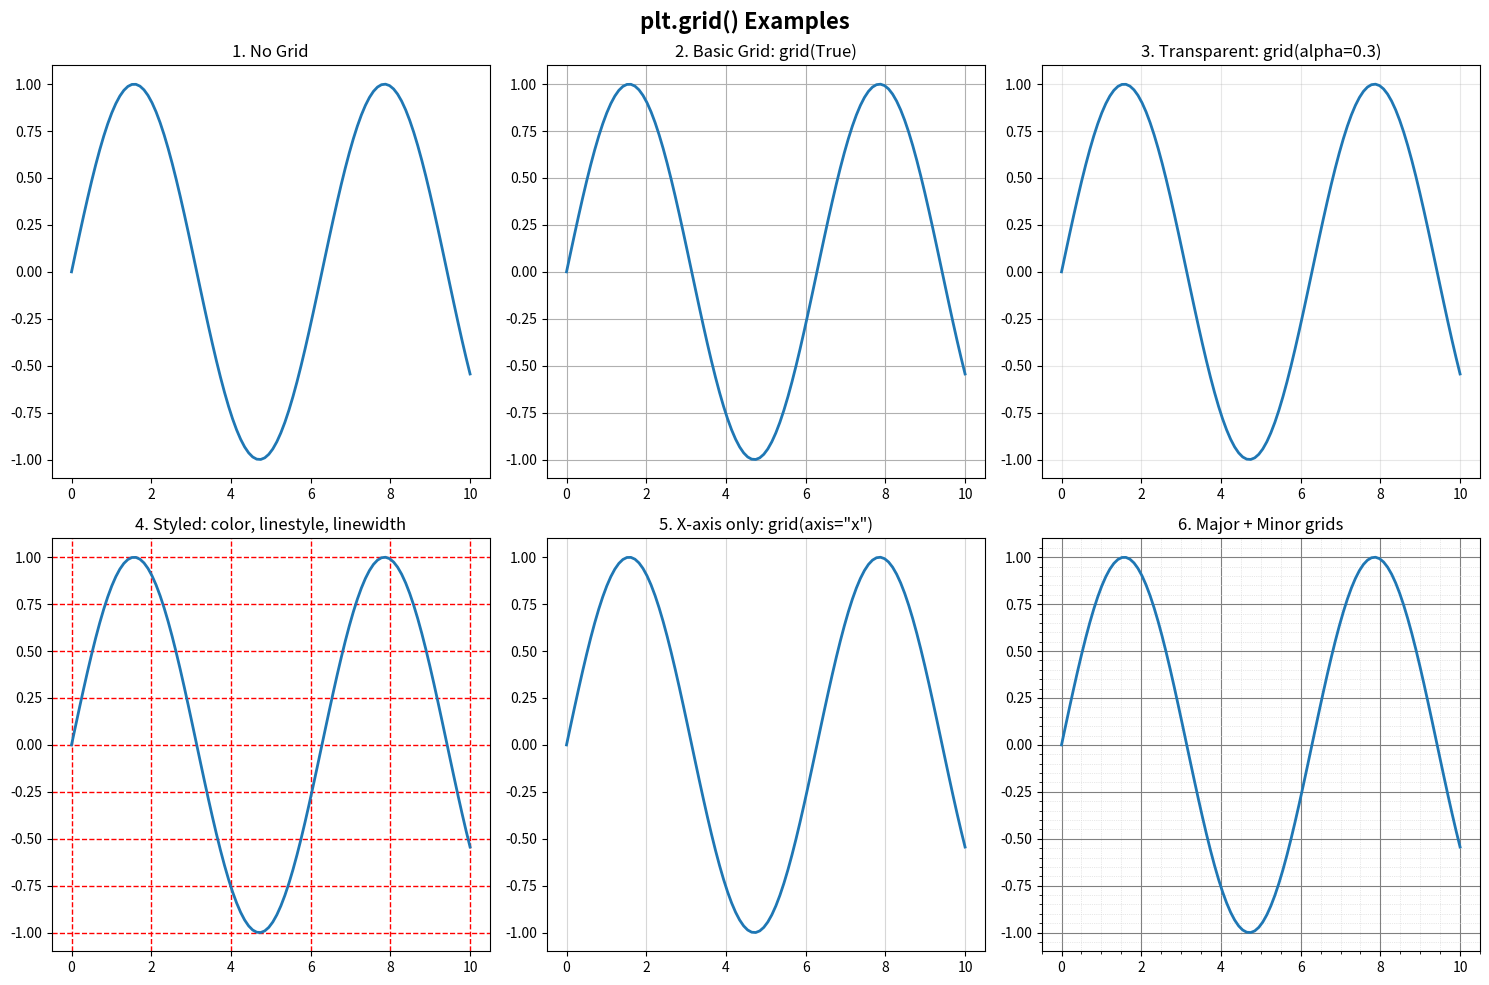
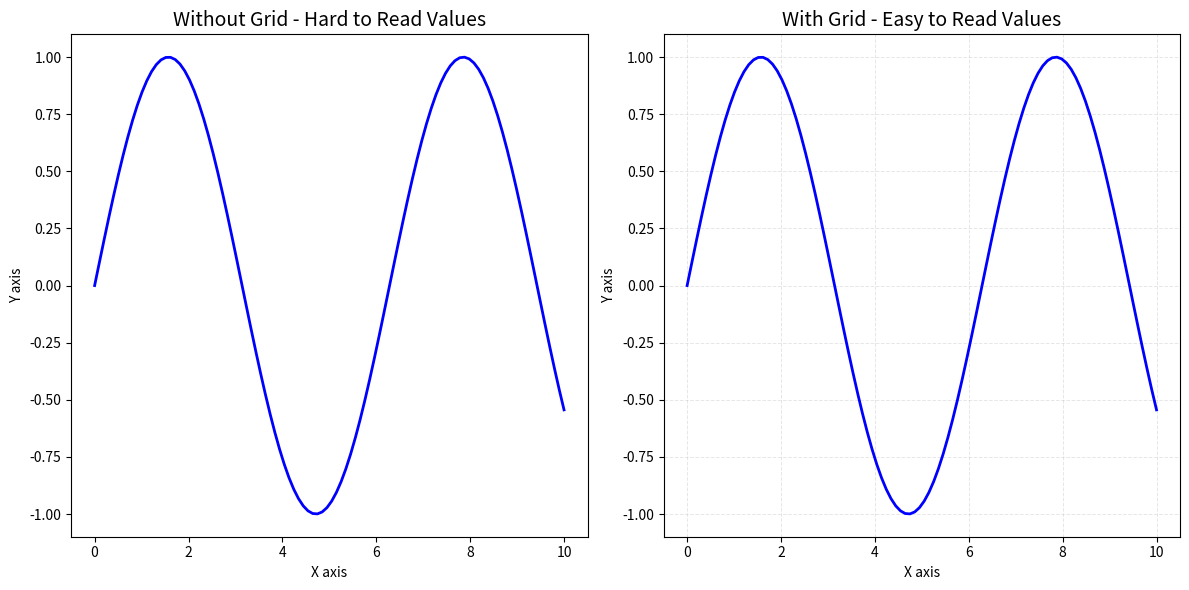

The script that saved these images, in order:
import matplotlib.pyplot as plt
import numpy as np

print("="*60)
print("plt.grid() EXPLAINED")
print("="*60)

x = np.linspace(0, 10, 100)
y = np.sin(x)

# Create subplots to show different grid options
fig, axes = plt.subplots(2, 3, figsize=(15, 10))
fig.suptitle('plt.grid() Examples', fontsize=16, fontweight='bold')

# 1. No grid
axes[0, 0].plot(x, y, linewidth=2)
axes[0, 0].set_title('1. No Grid')

# 2. Basic grid
axes[0, 1].plot(x, y, linewidth=2)
axes[0, 1].grid(True)
axes[0, 1].set_title('2. Basic Grid: grid(True)')

# 3. Grid with transparency
axes[0, 2].plot(x, y, linewidth=2)
axes[0, 2].grid(True, alpha=0.3)
axes[0, 2].set_title('3. Transparent: grid(alpha=0.3)')

# 4. Styled grid
axes[1, 0].plot(x, y, linewidth=2)
axes[1, 0].grid(True, color='red', linestyle='--', linewidth=1)
axes[1, 0].set_title('4. Styled: color, linestyle, linewidth')

# 5. Grid on specific axis only
axes[1, 1].plot(x, y, linewidth=2)
axes[1, 1].grid(True, axis='x', alpha=0.5)
axes[1, 1].set_title('5. X-axis only: grid(axis="x")')

# 6. Different grid styles
axes[1, 2].plot(x, y, linewidth=2)
axes[1, 2].grid(True, which='major', color='gray', linestyle='-', linewidth=0.8)
axes[1, 2].grid(True, which='minor', color='lightgray', linestyle=':', linewidth=0.5)
axes[1, 2].minorticks_on()
axes[1, 2].set_title('6. Major + Minor grids')

plt.tight_layout()
plt.show()

print("\n" + "="*60)
print("WHAT IS plt.grid()?")
print("="*60)

print("""
plt.grid() adds grid lines to your plot

WITHOUT GRID:          WITH GRID:
    1.0                    1.0 ┼─────────────
    0.5                    0.5 ┼─────────────
    0.0  ∿∿∿∿              0.0 ┼─∿─∿─∿─∿─∿─∿─
   -0.5                   -0.5 ┼─────────────
   -1.0                   -1.0 ┼─────────────
        0  5  10               0  5  10

Grid lines help you read exact values from the plot!

BASIC USAGE:
============
plt.grid(True)   # Turn grid ON
plt.grid(False)  # Turn grid OFF
plt.grid()       # Toggle grid

COMMON PARAMETERS:
==================
visible    - True/False (show/hide grid)
alpha      - Transparency (0=invisible, 1=solid)
color      - Grid line color
linestyle  - Line style: '-', '--', '-.', ':'
linewidth  - Line thickness
axis       - 'both', 'x', 'y' (which axis)
which      - 'major', 'minor', 'both' (tick type)

EXAMPLES:
=========

# Basic grid
plt.grid(True)

# Transparent grid (recommended)
plt.grid(True, alpha=0.3)

# Styled grid
plt.grid(True, color='gray', linestyle='--', linewidth=0.5)

# X-axis only
plt.grid(True, axis='x')

# Y-axis only
plt.grid(True, axis='y')

# Dashed grid
plt.grid(True, linestyle='--')

# Dotted grid
plt.grid(True, linestyle=':')

# Colored grid
plt.grid(True, color='red', alpha=0.5)
""")

print("\n" + "="*60)
print("GRID LINE STYLES")
print("="*60)

print("""
LINESTYLE OPTIONS:
==================
'-'   or 'solid'     ────────  Solid line
'--'  or 'dashed'    ─ ─ ─ ─  Dashed line
'-.'  or 'dashdot'   ─·─·─·─  Dash-dot line
':'   or 'dotted'    ········  Dotted line

EXAMPLES:
plt.grid(True, linestyle='-')   # Solid
plt.grid(True, linestyle='--')  # Dashed
plt.grid(True, linestyle='-.')  # Dash-dot
plt.grid(True, linestyle=':')   # Dotted
""")

print("\n" + "="*60)
print("MAJOR vs MINOR GRIDS")
print("="*60)

print("""
MAJOR GRID: Lines at major tick marks (0, 2, 4, 6, 8, 10)
MINOR GRID: Lines at minor tick marks (1, 3, 5, 7, 9)

# Enable minor ticks first
plt.minorticks_on()

# Major grid (thick, solid)
plt.grid(True, which='major', color='gray', linestyle='-', linewidth=0.8)

# Minor grid (thin, dotted)
plt.grid(True, which='minor', color='lightgray', linestyle=':', linewidth=0.5)
""")

# Practical example
print("\n" + "="*60)
print("PRACTICAL EXAMPLE")
print("="*60)

plt.figure(figsize=(12, 6))

# Left plot - without grid
plt.subplot(1, 2, 1)
plt.plot(x, y, linewidth=2, color='blue')
plt.title('Without Grid - Hard to Read Values', fontsize=14)
plt.xlabel('X axis')
plt.ylabel('Y axis')

# Right plot - with grid
plt.subplot(1, 2, 2)
plt.plot(x, y, linewidth=2, color='blue')
plt.title('With Grid - Easy to Read Values', fontsize=14)
plt.xlabel('X axis')
plt.ylabel('Y axis')
plt.grid(True, alpha=0.3, linestyle='--', linewidth=0.7)

plt.tight_layout()
plt.show()

print("""
COMPARISON:
===========
Without grid: Hard to tell exact values
With grid:    Easy to see that peak is at y ≈ 1.0

WHEN TO USE GRID:
=================
✓ When you need to read exact values
✓ Scientific/technical plots
✓ Data analysis plots
✓ When precision matters

WHEN NOT TO USE:
================
✗ Presentation plots (can look cluttered)
✗ Simple plots with few data points
✗ When aesthetics > precision

BEST PRACTICES:
===============
• Use alpha=0.3 for subtle grid (recommended)
• Use dashed/dotted lines (less distracting)
• Match grid color to plot theme
• Don't make grid too prominent
• Consider using only major grid

RECOMMENDED SETTINGS:
=====================
plt.grid(True, alpha=0.3, linestyle='--', linewidth=0.7)
                ↑         ↑              ↑
            Transparent  Dashed      Thin line
            
This creates a subtle, professional-looking grid!
""")
